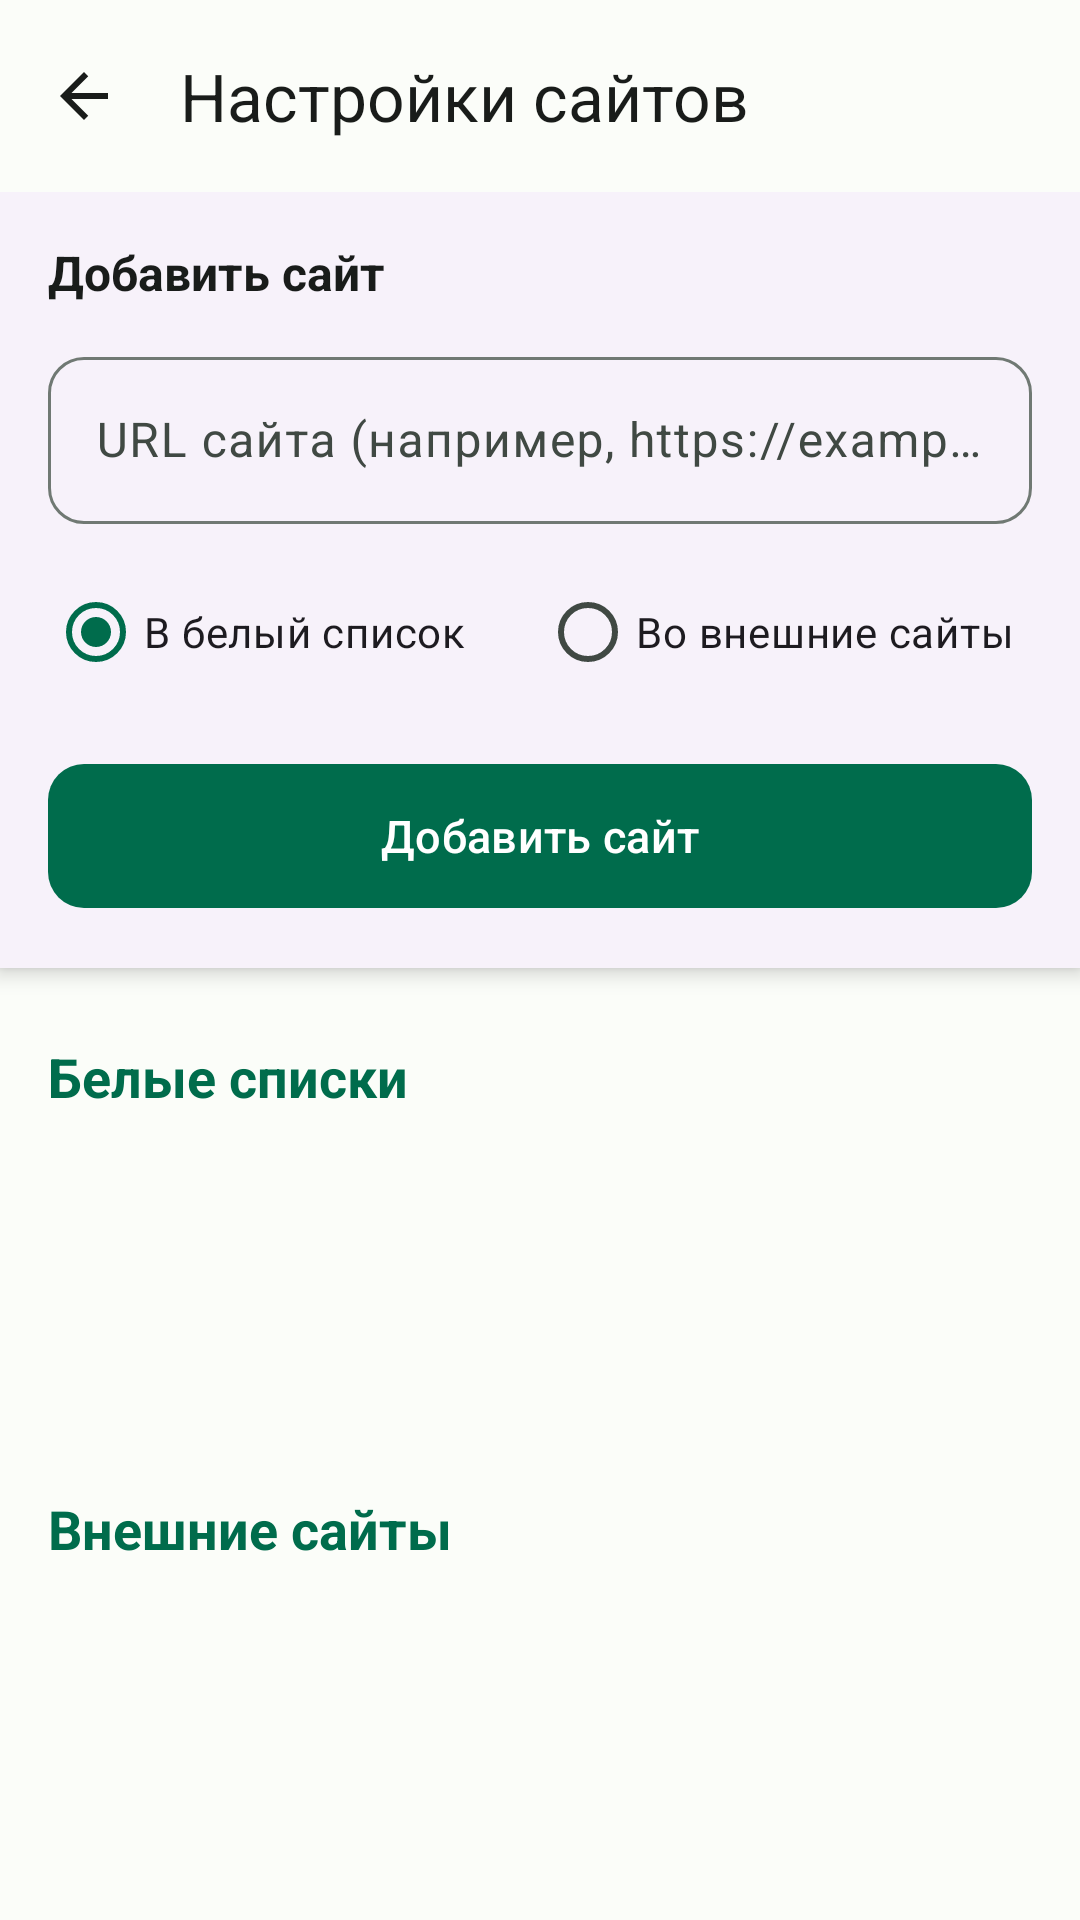

Layout XML and referenced resources for this Android screen:
<!-- AndroidManifest.xml: activity theme Theme.WhiteListTester -->
<!-- res/layout/activity_settings.xml -->
<?xml version="1.0" encoding="utf-8"?>
<androidx.coordinatorlayout.widget.CoordinatorLayout 
    xmlns:android="http://schemas.android.com/apk/res/android"
    xmlns:app="http://schemas.android.com/apk/res-auto"
    android:layout_width="match_parent"
    android:layout_height="match_parent"
    android:background="?android:attr/colorBackground">

    <com.google.android.material.appbar.AppBarLayout
        android:layout_width="match_parent"
        android:layout_height="wrap_content"
        android:background="?attr/colorSurface">

        <com.google.android.material.appbar.MaterialToolbar
            android:id="@+id/toolbar"
            android:layout_width="match_parent"
            android:layout_height="?attr/actionBarSize"
            app:title="Настройки сайтов"
            app:titleTextColor="?attr/colorOnSurface"
            app:navigationIcon="@drawable/ic_back"
            app:navigationIconTint="?attr/colorOnSurface" />

    </com.google.android.material.appbar.AppBarLayout>

    <LinearLayout
        android:layout_width="match_parent"
        android:layout_height="match_parent"
        android:orientation="vertical"
        app:layout_behavior="@string/appbar_scrolling_view_behavior">

        <com.google.android.material.card.MaterialCardView
            android:layout_width="match_parent"
            android:layout_height="wrap_content"
            style="@style/Widget.Material3.CardView.Elevated"
            app:cardCornerRadius="0dp"
            app:cardElevation="4dp"
            android:padding="16dp">

            <LinearLayout
                android:layout_width="match_parent"
                android:layout_height="wrap_content"
                android:orientation="vertical"
                android:padding="16dp">

                <com.google.android.material.textview.MaterialTextView
                    android:layout_width="wrap_content"
                    android:layout_height="wrap_content"
                    android:text="Добавить сайт"
                    android:textSize="16sp"
                    android:textStyle="bold"
                    android:textColor="?attr/colorOnSurface"
                    android:layout_marginBottom="12dp" />

                <com.google.android.material.textfield.TextInputLayout
                    android:id="@+id/siteInputLayout"
                    style="@style/Widget.Material3.TextInputLayout.OutlinedBox"
                    android:layout_width="match_parent"
                    android:layout_height="wrap_content"
                    android:hint="URL сайта (например, https://example.ru)"
                    app:boxCornerRadiusTopStart="12dp"
                    app:boxCornerRadiusTopEnd="12dp"
                    app:boxCornerRadiusBottomStart="12dp"
                    app:boxCornerRadiusBottomEnd="12dp">

                    <com.google.android.material.textfield.TextInputEditText
                        android:id="@+id/siteInputEditText"
                        android:layout_width="match_parent"
                        android:layout_height="wrap_content"
                        android:inputType="textUri"
                        android:maxLines="1" />

                </com.google.android.material.textfield.TextInputLayout>

                <RadioGroup
                    android:id="@+id/siteTypeRadioGroup"
                    android:layout_width="match_parent"
                    android:layout_height="wrap_content"
                    android:orientation="horizontal"
                    android:layout_marginTop="12dp">

                    <com.google.android.material.radiobutton.MaterialRadioButton
                        android:id="@+id/whiteListRadioButton"
                        android:layout_width="0dp"
                        android:layout_height="wrap_content"
                        android:layout_weight="1"
                        android:text="В белый список"
                        android:checked="true" />

                    <com.google.android.material.radiobutton.MaterialRadioButton
                        android:id="@+id/externalRadioButton"
                        android:layout_width="0dp"
                        android:layout_height="wrap_content"
                        android:layout_weight="1"
                        android:text="Во внешние сайты" />

                </RadioGroup>

                <com.google.android.material.button.MaterialButton
                    android:id="@+id/addSiteButton"
                    android:layout_width="match_parent"
                    android:layout_height="56dp"
                    android:layout_marginTop="16dp"
                    android:text="Добавить сайт"
                    android:textSize="15sp"
                    style="@style/Widget.Material3.Button"
                    app:cornerRadius="12dp" />

            </LinearLayout>

        </com.google.android.material.card.MaterialCardView>

        <com.google.android.material.textview.MaterialTextView
            android:layout_width="wrap_content"
            android:layout_height="wrap_content"
            android:text="Белые списки"
            android:textSize="18sp"
            android:textStyle="bold"
            android:textColor="?attr/colorPrimary"
            android:layout_marginStart="16dp"
            android:layout_marginTop="24dp"
            android:layout_marginBottom="8dp" />

        <androidx.recyclerview.widget.RecyclerView
            android:id="@+id/whiteListRecyclerView"
            android:layout_width="match_parent"
            android:layout_height="0dp"
            android:layout_weight="1"
            android:clipToPadding="false"
            android:paddingBottom="8dp" />

        <com.google.android.material.textview.MaterialTextView
            android:layout_width="wrap_content"
            android:layout_height="wrap_content"
            android:text="Внешние сайты"
            android:textSize="18sp"
            android:textStyle="bold"
            android:textColor="?attr/colorPrimary"
            android:layout_marginStart="16dp"
            android:layout_marginTop="8dp"
            android:layout_marginBottom="8dp" />

        <androidx.recyclerview.widget.RecyclerView
            android:id="@+id/externalRecyclerView"
            android:layout_width="match_parent"
            android:layout_height="0dp"
            android:layout_weight="1"
            android:clipToPadding="false"
            android:paddingBottom="16dp" />

    </LinearLayout>

</androidx.coordinatorlayout.widget.CoordinatorLayout>
<!-- resources referenced by this layout -->
<resources>
  <!-- drawable ic_back (drawable) -->
  <?xml version="1.0" encoding="utf-8"?>
  <vector xmlns:android="http://schemas.android.com/apk/res/android"
      android:width="24dp"
      android:height="24dp"
      android:viewportWidth="24"
      android:viewportHeight="24"
      android:tint="?attr/colorOnSurface"
      android:autoMirrored="true">
      <path
          android:fillColor="#000000"
          android:pathData="M20,11H7.83l5.59,-5.59L12,4l-8,8 8,8 1.41,-1.41L7.83,13H20v-2z"/>
  </vector>
  <style name="Theme.WhiteListTester" parent="Theme.Material3.Light.NoActionBar">
          <item name="colorPrimary">@color/md_theme_primary</item>
          <item name="colorOnPrimary">@color/md_theme_onPrimary</item>
          <item name="colorPrimaryContainer">@color/md_theme_primaryContainer</item>
          <item name="colorOnPrimaryContainer">@color/md_theme_onPrimaryContainer</item>
          <item name="colorSecondary">@color/md_theme_secondary</item>
          <item name="colorOnSecondary">@color/md_theme_onSecondary</item>
          <item name="colorSecondaryContainer">@color/md_theme_secondaryContainer</item>
          <item name="colorOnSecondaryContainer">@color/md_theme_onSecondaryContainer</item>
          <item name="colorTertiary">@color/md_theme_tertiary</item>
          <item name="colorOnTertiary">@color/md_theme_onTertiary</item>
          <item name="colorTertiaryContainer">@color/md_theme_tertiaryContainer</item>
          <item name="colorOnTertiaryContainer">@color/md_theme_onTertiaryContainer</item>
          <item name="colorError">@color/md_theme_error</item>
          <item name="colorOnError">@color/md_theme_onError</item>
          <item name="colorOnErrorContainer">@color/md_theme_onErrorContainer</item>
          <item name="android:colorBackground">@color/md_theme_background</item>
          <item name="colorOnBackground">@color/md_theme_onBackground</item>
          <item name="colorSurface">@color/md_theme_surface</item>
          <item name="colorOnSurface">@color/md_theme_onSurface</item>
          <item name="colorSurfaceVariant">@color/md_theme_surfaceVariant</item>
          <item name="colorOnSurfaceVariant">@color/md_theme_onSurfaceVariant</item>
          <item name="colorOutline">@color/md_theme_outline</item>
          <item name="android:statusBarColor">@color/md_theme_background</item>
          <item name="android:navigationBarColor">@color/md_theme_background</item>
      </style>
  <color name="md_theme_primary">#006C4C</color>
  <color name="md_theme_onPrimary">#FFFFFF</color>
  <color name="md_theme_primaryContainer">#89F8C7</color>
  <color name="md_theme_onPrimaryContainer">#002115</color>
  <color name="md_theme_secondary">#4A6359</color>
  <color name="md_theme_onSecondary">#FFFFFF</color>
  <color name="md_theme_secondaryContainer">#CCE8DB</color>
  <color name="md_theme_onSecondaryContainer">#051F17</color>
  <color name="md_theme_tertiary">#3B6475</color>
  <color name="md_theme_onTertiary">#FFFFFF</color>
  <color name="md_theme_tertiaryContainer">#C1E9FD</color>
  <color name="md_theme_onTertiaryContainer">#001F28</color>
  <color name="md_theme_error">#BA1A1A</color>
  <color name="md_theme_onError">#FFFFFF</color>
  <color name="md_theme_onErrorContainer">#FFDAD6</color>
  <color name="md_theme_background">#FBFDF9</color>
  <color name="md_theme_onBackground">#191C1A</color>
  <color name="md_theme_surface">#FBFDF9</color>
  <color name="md_theme_onSurface">#191C1A</color>
  <color name="md_theme_surfaceVariant">#DBE5DD</color>
  <color name="md_theme_onSurfaceVariant">#404943</color>
  <color name="md_theme_outline">#707973</color>
</resources>
